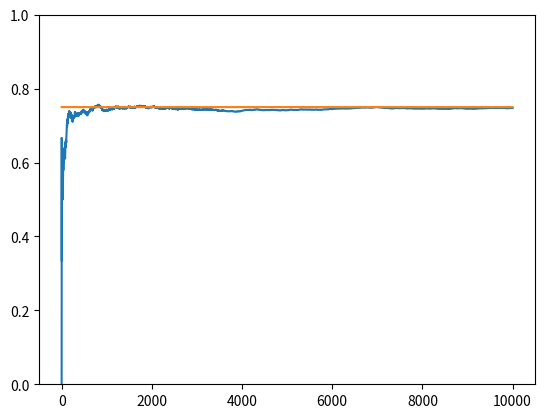

Recreate this plot in Python.
import numpy as np
import matplotlib.pyplot as plt

N_TRIALS = 10000
BANDIT_PROBABILITIES = [0.2, 0.5, 0.75]

class Bandit:
    def __init__(self, p):
        self.p = p
        self.p_estimate = 5.
        self.N = 1.

    def pull(self):
        return np.random.random() < self.p

    def update(self, x):
        self.N += 1.
        self.p_estimate = ((self.N-1)*self.p_estimate + x)/self.N

def experiment():
    bandits = [Bandit(j) for j in BANDIT_PROBABILITIES]
    rewards = np.zeros(N_TRIALS)
    for i in range(N_TRIALS):
        j = np.argmax([b.p_estimate for b in bandits])
        x = bandits[j].pull()
        rewards[i] = x
        bandits[j].update(x)
    
    for b in bandits:
        print("mean estimate:", b.p_estimate)
    print("total reward earned:", rewards.sum())
    print("overall win rate:", rewards.sum()/N_TRIALS)
    print("number of times each bandit got selected:", [b.N for b in bandits])

    cumulative_rewards = np.cumsum(rewards)
    win_rates = cumulative_rewards/(np.arange(N_TRIALS)+1)
    plt.ylim([0,1])
    plt.plot(win_rates)
    plt.plot(np.ones(N_TRIALS)*np.max(BANDIT_PROBABILITIES))
    plt.show()

if __name__ =='__main__':
    experiment()